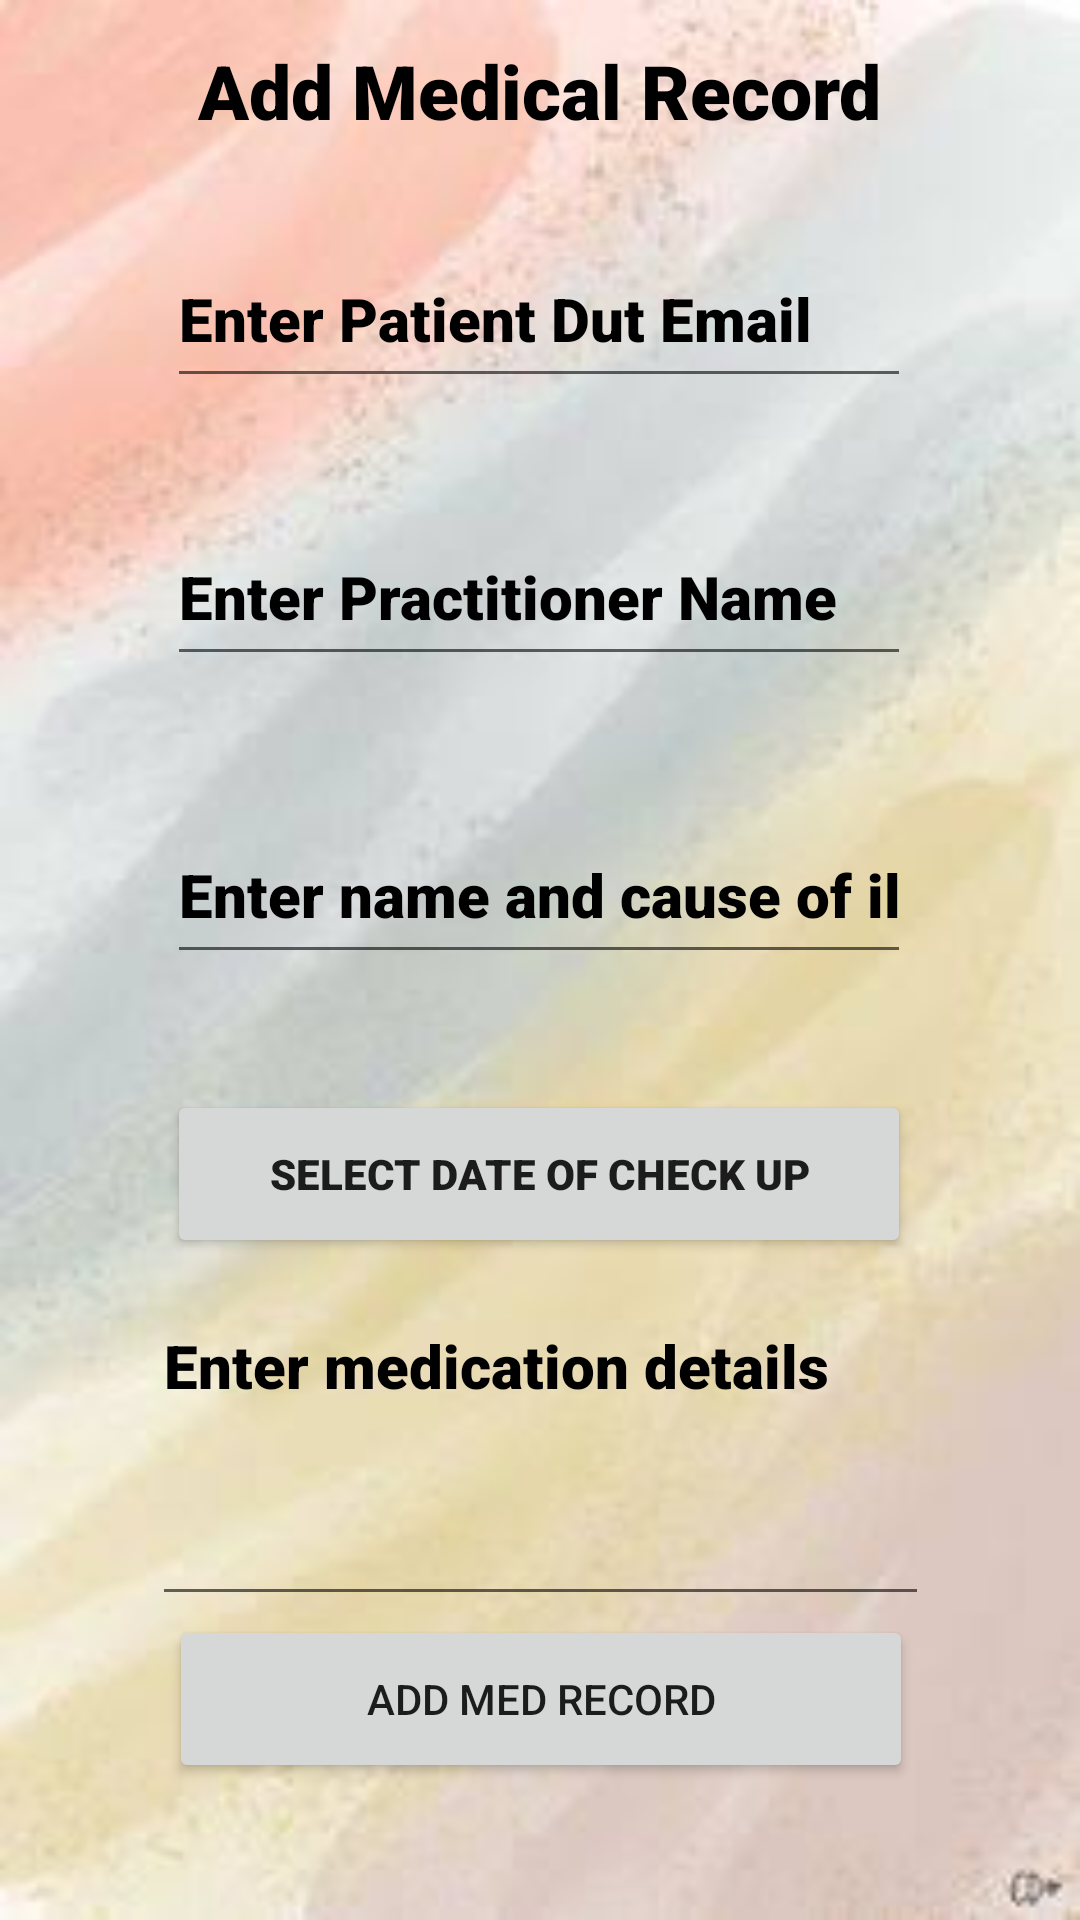

Produce the Android XML layout that renders to this screen, including the resource entries it uses.
<!-- AndroidManifest.xml: application theme Theme.NavScrreens -->
<!-- res/layout/activity_add_med_records.xml -->
<?xml version="1.0" encoding="utf-8"?>
<androidx.constraintlayout.widget.ConstraintLayout xmlns:android="http://schemas.android.com/apk/res/android"
    xmlns:app="http://schemas.android.com/apk/res-auto"
    xmlns:tools="http://schemas.android.com/tools"
    android:layout_width="match_parent"
    android:layout_height="match_parent"
    tools:context=".AddMedRecords"
    android:background="@drawable/bgrdb">

    <TextView
        android:id="@+id/textView2"
        android:layout_width="wrap_content"
        android:layout_height="wrap_content"
        android:text="@string/textView2"
        android:textColor="@color/black"
        android:fontFamily="sans-serif-black"
        android:textSize="25sp"
        app:layout_constraintBottom_toBottomOf="parent"
        app:layout_constraintEnd_toEndOf="parent"
        app:layout_constraintStart_toStartOf="parent"
        app:layout_constraintTop_toTopOf="parent"
        app:layout_constraintVertical_bias="0.022" />

    <EditText
        android:id="@+id/edtPatientEmail"
        android:layout_width="248dp"
        android:layout_height="56dp"
        android:ems="10"
        android:textColor="@color/black"
        android:fontFamily="sans-serif-black"
        android:textSize="20sp"
        android:textColorHint="@color/black"
        android:hint="@string/edtPatientEmail"
        android:inputType="textEmailAddress"
        app:layout_constraintBottom_toBottomOf="parent"
        app:layout_constraintEnd_toEndOf="parent"
        app:layout_constraintHorizontal_bias="0.496"
        app:layout_constraintStart_toStartOf="parent"
        app:layout_constraintTop_toTopOf="parent"
        app:layout_constraintVertical_bias="0.131" />

    <EditText
        android:id="@+id/edtPractitionerName"
        android:layout_width="248dp"
        android:layout_height="56dp"
        android:ems="10"
        android:hint="@string/edtPractitionerName"
        android:inputType="textPersonName"
        android:textColorHint="@color/black"
        android:textColor="@color/black"
        android:fontFamily="sans-serif-black"
        android:textSize="20sp"
        app:layout_constraintBottom_toBottomOf="parent"
        app:layout_constraintEnd_toEndOf="parent"
        app:layout_constraintHorizontal_bias="0.496"
        app:layout_constraintStart_toStartOf="parent"
        app:layout_constraintTop_toTopOf="parent"
        app:layout_constraintVertical_bias="0.29" />

    <EditText
        android:id="@+id/edtIllness"
        android:layout_width="248dp"
        android:layout_height="56dp"
        android:ems="10"
        android:hint="@string/edtIllness"
        android:inputType="textPersonName"
        android:textColor="@color/black"
        android:textColorHint="@color/black"
        android:fontFamily="sans-serif-black"
        android:textSize="20sp"
        app:layout_constraintBottom_toBottomOf="parent"
        app:layout_constraintEnd_toEndOf="parent"
        app:layout_constraintHorizontal_bias="0.496"
        app:layout_constraintStart_toStartOf="parent"
        app:layout_constraintTop_toTopOf="parent"
        app:layout_constraintVertical_bias="0.46" />

    <EditText
        android:id="@+id/edtMedicine"
        android:layout_width="259dp"
        android:layout_height="107dp"
        android:ems="10"
        android:fontFamily="sans-serif-black"
        android:gravity="start|top"
        android:hint="@string/edtMedicine"
        android:inputType="textMultiLine"
        android:textColor="@color/black"
        android:textColorHint="@color/black"
        android:textSize="20sp"
        app:layout_constraintBottom_toBottomOf="parent"
        app:layout_constraintEnd_toEndOf="parent"
        app:layout_constraintStart_toStartOf="parent"
        app:layout_constraintTop_toTopOf="parent"
        app:layout_constraintVertical_bias="0.81" />

    <Button
        android:id="@+id/btnSelectDate2"
        android:layout_width="248dp"
        android:layout_height="56dp"
        android:text="@string/btnSelectDate2"
        android:fontFamily="sans-serif-black"
        app:layout_constraintBottom_toBottomOf="parent"
        app:layout_constraintEnd_toEndOf="parent"
        app:layout_constraintHorizontal_bias="0.496"
        app:layout_constraintStart_toStartOf="parent"
        app:layout_constraintTop_toTopOf="parent"
        app:layout_constraintVertical_bias="0.622" />

    <Button
        android:id="@+id/btnAddmr"
        android:layout_width="248dp"
        android:layout_height="56dp"
        android:text="@string/btnAddmr"
        app:layout_constraintBottom_toBottomOf="parent"
        app:layout_constraintEnd_toEndOf="parent"
        app:layout_constraintHorizontal_bias="0.503"
        app:layout_constraintStart_toStartOf="parent"
        app:layout_constraintTop_toTopOf="parent"
        app:layout_constraintVertical_bias="0.922" />


</androidx.constraintlayout.widget.ConstraintLayout>
<!-- resources referenced by this layout -->
<resources>
  <!-- drawable bgrdb: jpeg bitmap (drawable, 6998 bytes) -->
  <string name="btnAddmr">Add Med Record</string>
  <string name="btnSelectDate2">Select Date of Check Up</string>
  <string name="edtIllness">Enter name and cause of illness</string>
  <string name="edtMedicine">Enter medication details</string>
  <string name="edtPatientEmail">Enter Patient Dut Email</string>
  <string name="edtPractitionerName">Enter Practitioner Name</string>
  <string name="textView2">Add Medical Record</string>
  <style name="Theme.NavScrreens" parent="Theme.MaterialComponents.DayNight.DarkActionBar">
          
          <item name="colorPrimary">@color/purple_500</item>
          <item name="colorPrimaryVariant">@color/purple_700</item>
          <item name="colorOnPrimary">@color/white</item>
          
          <item name="colorSecondary">@color/teal_200</item>
          <item name="colorSecondaryVariant">@color/teal_700</item>
          <item name="colorOnSecondary">@color/black</item>
          
          <item name="android:statusBarColor">?attr/colorPrimaryVariant</item>
          
      </style>
  <!-- not gathered from this repository: default colours our renderer supplied (Android Studio template values) -->
  <color name="purple_500">#FF6200EE</color>
  <color name="purple_700">#FF3700B3</color>
  <color name="teal_200">#FF03DAC5</color>
  <color name="teal_700">#FF018786</color>
  <color name="black">#FF000000</color>
  <color name="white">#FFFFFFFF</color>
</resources>
